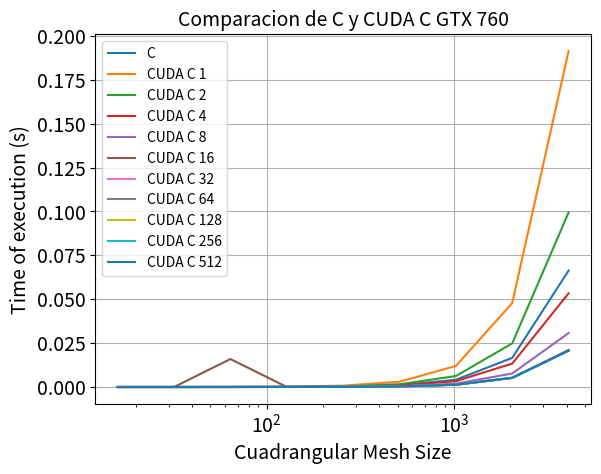
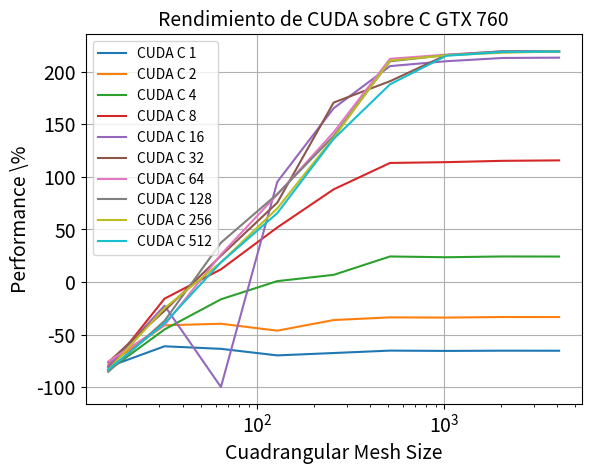

These charts were generated, in order, by the following Python code:

#%%
import numpy as np 
import matplotlib.pyplot as plt

#%%
#Formacion de los parametros para realizar los txt para realizar las comparaciones

mesh_size = 2 ** np.arange(4,13)
num_blocks = 2 ** np.arange(10)
num_iter = 10 ** np.arange(2,6)

shape=np.shape(num_blocks)
#%%
np.savetxt("mesh_size.txt", mesh_size, fmt="%s")
np.savetxt("num_blocks.txt", num_blocks, fmt="%s")
np.savetxt("num_iter.txt", num_iter, fmt="%s")


#%%
#se fueron realizando las corridas y se lleno a mano estos datos

time_c = np.array([ 2.44284e-06,9.69696e-06,2.07779e-05,6.4043e-05,0.000254973,0.00105161,0.00413887,0.0166056,0.0663194])

time_cu_1 = np.array([ 1.2639e-05,2.4935e-05,5.70021e-05,0.00021192,0.000785126,0.00302436,0.0120047,0.0478569,0.191371])

time_cu_2 = np.array([1.1503e-05,1.64812e-05,3.44491e-05,0.00011915,0.00039936,0.0015842,0.00625284,0.0248858,0.0994628])

time_cu_4 = np.array([1.54872e-05,1.76539e-05,2.48611e-05,6.34909e-05,0.000238652,0.00084589,0.0033491,0.0133551,0.0533814])

time_cu_8 = np.array([1.439e-05,1.15151e-05,1.85411e-05,4.2165e-05,0.000135486,0.000493061,0.00193364,0.00771224,0.030743])

time_cu_16 = np.array([1.23889e-05,1.25101e-05,0.015942,3.2793e-05,9.60958e-05,0.000344314,0.00133482,0.00530269,0.0211572])

time_cu_32 = np.array([1.03579e-05,1.33371e-05,1.66209e-05,3.64928e-05,9.4173e-05,0.000361327,0.00131006,0.00520369,0.0207734])

time_cu_64 = np.array([1.00241e-05,1.6398e-05,1.64649e-05,3.4946e-05,0.000105162,0.000336664,0.00130831,0.00519814,0.02074])

time_cu_128 = np.array([1.6773e-05,1.53608e-05,1.5121e-05,3.48659e-05,0.000106731,0.000339256,0.00131026,0.00519624,0.0207662])   

time_cu_256 = np.array([1.47901e-05,1.2908e-05,1.7499e-05,3.7652e-05,0.000107454,0.000338482,0.00131096,0.00521994,0.0207651])

time_cu_512 = np.array([1.4734e-05,1.5965e-05,1.75018e-05,3.86848e-05,0.000107951,0.00036502,0.00131293,0.0052077,0.0207714])

time_py = np.array([ ])

#%%
prom_1 = (time_c-time_cu_1)/time_cu_1 *100
prom_2 = (time_c-time_cu_2)/time_cu_2 *100
prom_4 = (time_c-time_cu_4)/time_cu_4 *100
prom_8 = (time_c-time_cu_8)/time_cu_8 *100
prom_16 = (time_c-time_cu_16)/time_cu_16 *100
prom_32 = (time_c-time_cu_32)/time_cu_32 *100
prom_64 = (time_c-time_cu_64)/time_cu_64 *100
prom_128 = (time_c-time_cu_128)/time_cu_128 *100
prom_256 = (time_c-time_cu_256)/time_cu_256 *100 
prom_512 = (time_c-time_cu_512)/time_cu_512*100

#%%
plt.figure()
plt.plot(mesh_size,time_c,label='C')
plt.plot(mesh_size,time_cu_1,label='CUDA C 1')
plt.plot(mesh_size,time_cu_2,label='CUDA C 2')
plt.plot(mesh_size,time_cu_4,label='CUDA C 4')
plt.plot(mesh_size,time_cu_8,label='CUDA C 8')
plt.plot(mesh_size,time_cu_16,label='CUDA C 16')
plt.plot(mesh_size,time_cu_32,label='CUDA C 32')
plt.plot(mesh_size,time_cu_64,label='CUDA C 64')
plt.plot(mesh_size,time_cu_128,label='CUDA C 128')
plt.plot(mesh_size,time_cu_256,label='CUDA C 256')
plt.plot(mesh_size,time_cu_512,label='CUDA C 512')

plt.legend()
plt.title('Comparacion de C y CUDA C GTX 760',fontsize=14)
plt.xlabel('Cuadrangular Mesh Size',fontsize=14)
plt.ylabel('Time of execution (s)',fontsize=14)
plt.xticks(fontsize=14)
plt.yticks(fontsize=14)
plt.xscale('log') 
plt.grid(True)
plt.savefig('time_c_cuda.png')
plt.close

#%%
plt.figure()
plt.plot(mesh_size,prom_1,label='CUDA C 1')
plt.plot(mesh_size,prom_2,label='CUDA C 2')
plt.plot(mesh_size,prom_4,label='CUDA C 4')
plt.plot(mesh_size,prom_8,label='CUDA C 8')
plt.plot(mesh_size,prom_16,label='CUDA C 16')
plt.plot(mesh_size,prom_32,label='CUDA C 32')
plt.plot(mesh_size,prom_64,label='CUDA C 64')
plt.plot(mesh_size,prom_128,label='CUDA C 128')
plt.plot(mesh_size,prom_256,label='CUDA C 256')
plt.plot(mesh_size,prom_512,label='CUDA C 512')

plt.legend()
plt.title('Rendimiento de CUDA sobre C GTX 760',fontsize=14)
plt.xlabel('Cuadrangular Mesh Size',fontsize=14)
plt.ylabel('Performance \%',fontsize=14)
plt.xticks(fontsize=14)
plt.yticks(fontsize=14)
plt.xscale('log') 
plt.grid(True)
plt.savefig('performance_cuda_cobre_c.png')
plt.close
